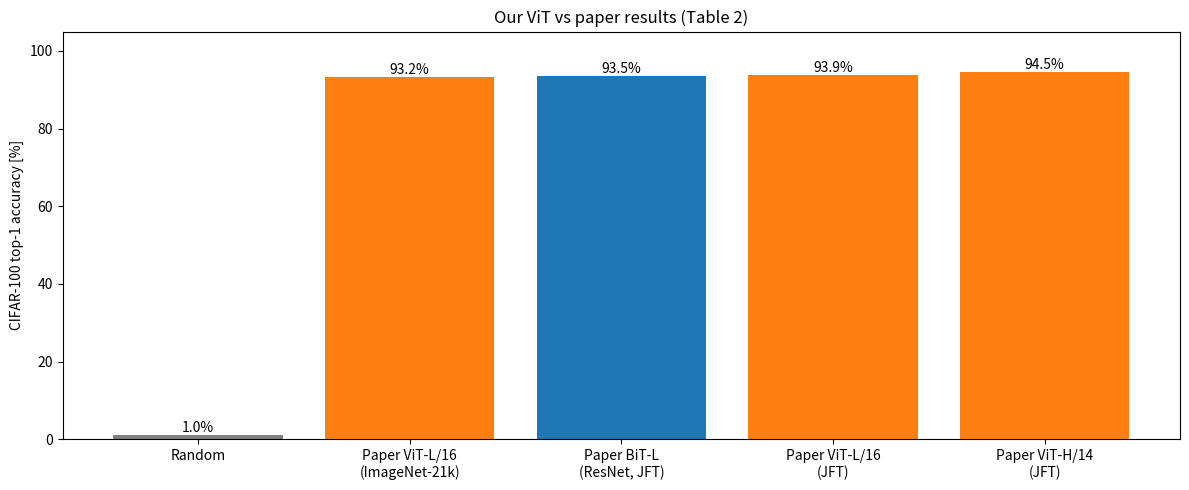

Recreate this plot in Python.
"""Compare our models with the paper (Table 2, CIFAR-100) and save the plot.

    python -m vit.results
"""
import argparse
import json
import os

import matplotlib
matplotlib.use("Agg")
import matplotlib.pyplot as plt

PAPER = {   # Table 2, CIFAR-100 top-1 [%]
    "Paper ViT-L/16\n(ImageNet-21k)": 93.25,
    "Paper BiT-L\n(ResNet, JFT)": 93.51,
    "Paper ViT-L/16\n(JFT)": 93.90,
    "Paper ViT-H/14\n(JFT)": 94.55,
}


def load(path):
    if not os.path.exists(path):
        return None
    with open(path) as f:
        return json.load(f)


def main():
    p = argparse.ArgumentParser(description=__doc__, formatter_class=argparse.RawDescriptionHelpFormatter)
    p.add_argument("--scratch", default="checkpoints/vit_cifar100/results.json")
    p.add_argument("--finetuned", default="checkpoints/vit_b16_in21k_cifar100/results.json")
    p.add_argument("--out", default="assets/results.png")
    args = p.parse_args()

    results, colors = {"Random": 1.0}, ["grey"]
    if scratch := load(args.scratch):
        results["Our ViT\n(scratch)"] = scratch["test_top1"] * 100
        colors.append("tab:red")
    if finetuned := load(args.finetuned):
        size = finetuned["config"]["img_size"]
        results[f"Our ViT-B/16\n(ImageNet-21k, FT {size})"] = finetuned["test_top1"] * 100
        colors.append("tab:red")
    results |= PAPER
    colors += ["tab:orange", "tab:blue", "tab:orange", "tab:orange"]

    for name, acc in results.items():
        print(f"{name.replace(chr(10), ' '):40s} {acc:5.1f}%")

    plt.figure(figsize=(12, 5))
    bars = plt.bar(results.keys(), results.values(), color=colors)
    plt.bar_label(bars, fmt="%.1f%%")
    plt.ylabel("CIFAR-100 top-1 accuracy [%]")
    plt.title("Our ViT vs paper results (Table 2)")
    plt.ylim(0, 105)
    plt.tight_layout()
    os.makedirs(os.path.dirname(args.out), exist_ok=True)
    plt.savefig(args.out, dpi=150)
    print("saved", args.out)


if __name__ == "__main__":
    main()
